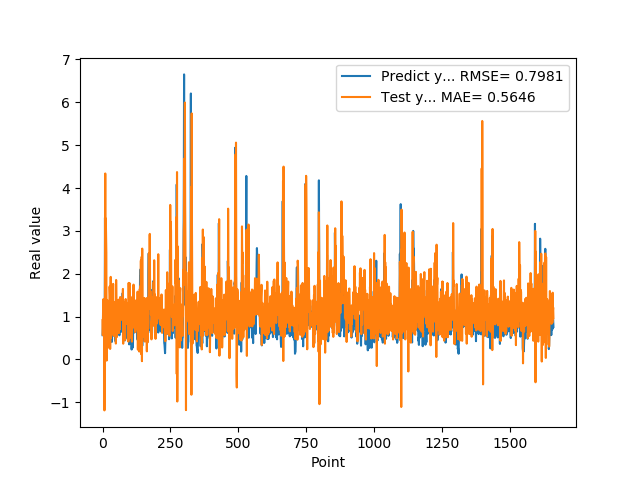

The table this chart was drawn from, first rows:
5.654720067979999154e-01, 9.167838737563241969e-01
7.307389974590000614e-01, 5.673821874717099867e-01
1.074290990829999792e+00, 1.209582955470227983e+00
9.521890282630000035e-01, 1.406232824968628226e+00
9.879170060160000766e-01, 8.388784065537291390e-01
1.011654973029999960e+00, 1.041802312265124986e+00
0.000000000000000000e+00, 1.069040299977865205e+00
7.643579840659999736e-01, -1.189819254551904182e+00
7.788103222849999119e-01, 2.810334396612496066e-01
3.306220054629999794e+00, 1.749982868847607564e+00
1.055441975589999970e+00, 4.339130908099648742e+00
7.543110251430000801e-01, 1.267493972237659694e+00
7.915459871289999283e-01, 3.287805165928269435e+00
1.409499049189999909e+00, 2.807584836103860226e+00
8.875439763070001042e-01, 2.493263246150785761e+00
6.401469707490000660e-01, -2.781911768572081084e-02
5.082880258560000808e-01, 1.218542786592878624e+00
8.640019893649999450e-01, 1.220866261941275344e+00
5.725920200349999822e-01, 1.377331212433533958e+00
8.469420075419999971e-01, 4.189309373804340764e-01
9.181020259860001032e-01, 1.149170265462909235e+00
7.976629734039999420e-01, 1.049444490013614395e+00
9.608020186419998776e-01, 8.723299428827245849e-01
9.555831551549999192e-01, 1.192717885226872276e+00
3.470349907879999862e-01, 1.012970826013395165e+00
9.546210169789999256e-01, 2.640597196473305486e-01
1.293938040730000072e+00, 1.700998763272284942e+00
5.251880288119999962e-01, 1.494879767863220632e+00
4.773890078070000542e-01, 2.446671640844364226e-01
1.275226235389999907e+00, 1.058712009959103195e+00
8.723750114439999814e-01, 1.926372565198808839e+00
8.355640172959999390e-01, 5.008762432930679021e-01
7.321749925609999377e-01, 9.825121059734666096e-01
7.640249729160000225e-01, 8.474423299809614729e-01
4.072830080990000323e-01, 9.368713648860007570e-01
4.752210080619999610e-01, 6.083146625422207743e-01
8.781340122220000488e-01, 1.111020727601751412e+00
7.414129972460000717e-01, 1.390940758785645270e+00
1.258002042770000051e+00, 8.219361425953266576e-01
1.069700956339999953e+00, 1.762534958519166528e+00
7.274609804150000691e-01, 7.676838219689718912e-01
7.892770171170000459e-01, 5.470411649010437083e-01
6.237750053410000550e-01, 9.805628957943645085e-01
6.914690136910000007e-01, 8.368867872754814918e-01
8.557710051540000640e-01, 1.061786022314755273e+00
7.093830108640000187e-01, 1.257684817070023220e+00
1.014547944070000041e+00, 1.005657562523052828e+00
1.115731000900000103e+00, 1.346252660431519255e+00
4.182830154900000208e-01, 1.226086927027831841e+00
1.002280950550000105e+00, 3.695327666898694519e-01
1.218860983849999968e+00, 1.853958431815543539e+00
1.143296003339999922e+00, 1.378265431040205158e+00
6.528189778330000248e-01, 7.474228110033627193e-01
6.746559739110000731e-01, 5.232373444693088071e-01
6.009536385540000802e-01, 1.188903909460733876e+00
6.694570183749999348e-01, 9.125379915902461780e-01
6.538079977039999990e-01, 1.027683743189831356e+00
7.814120054240000224e-01, 1.242001606964741933e+00
1.206303954120000022e+00, 1.192900013898964051e+00
8.469259738919999725e-01, 1.394561053877367618e+00
8.286409974099999687e-01, 6.142174581299878477e-01
... 1,599 more rows
